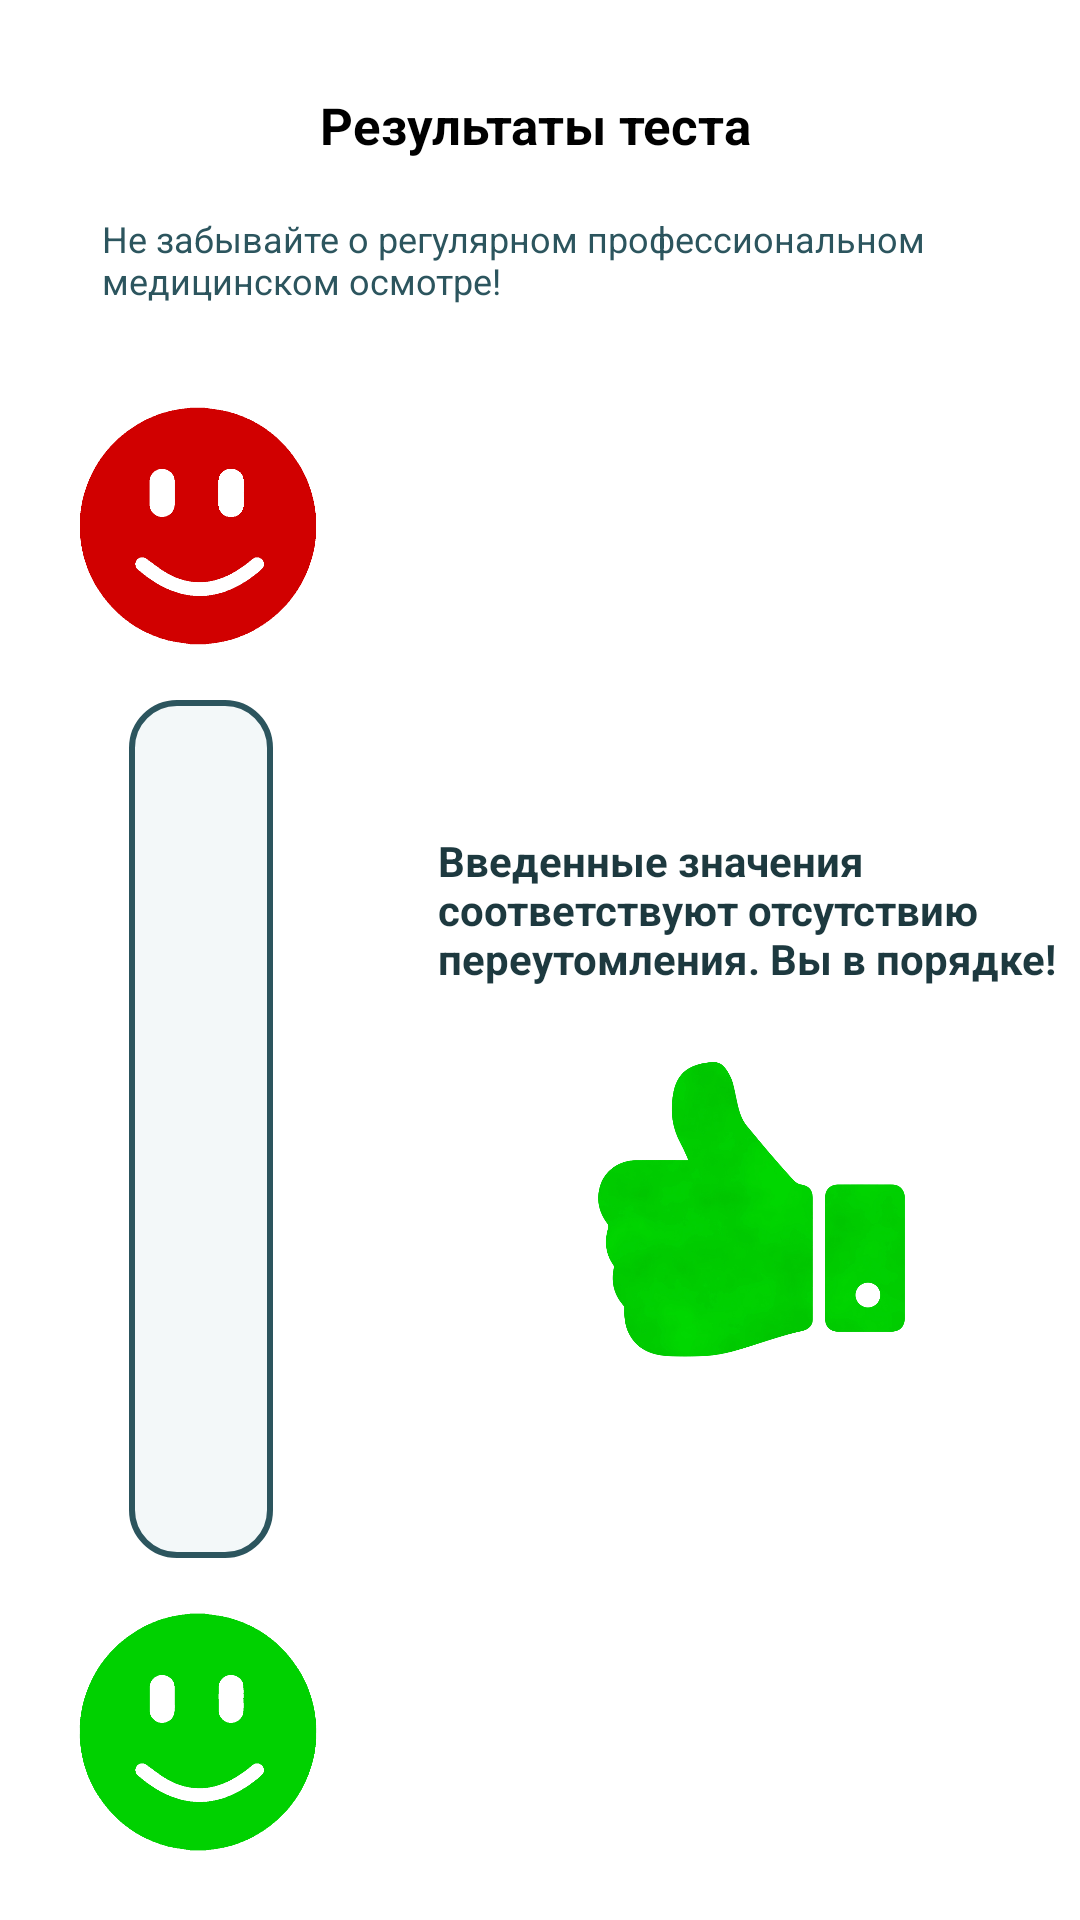

Here is an Android app screen rendered from its layout file. Give the layout XML and the strings, colors and styles it references.
<!-- AndroidManifest.xml: application theme Theme.MainWork -->
<!-- res/layout/activity_result.xml -->
<?xml version="1.0" encoding="utf-8"?>
<androidx.constraintlayout.widget.ConstraintLayout xmlns:android="http://schemas.android.com/apk/res/android"
    xmlns:app="http://schemas.android.com/apk/res-auto"
    xmlns:tools="http://schemas.android.com/tools"
    android:layout_width="match_parent"
    android:layout_height="match_parent"
    android:background="@color/white"
    tools:context=".Result">

    <androidx.constraintlayout.widget.ConstraintLayout
        android:id="@+id/constraintLayout"
        android:layout_width="match_parent"
        android:layout_height="65dp"
        android:background="@color/white"
        app:layout_constraintBottom_toBottomOf="parent"
        app:layout_constraintEnd_toEndOf="parent"
        app:layout_constraintHorizontal_bias="0.0"
        app:layout_constraintStart_toStartOf="parent"
        app:layout_constraintTop_toTopOf="parent"
        app:layout_constraintVertical_bias="0.0">

        <TextView
            style="@style/heading"
            android:layout_width="wrap_content"
            android:layout_height="wrap_content"
            android:layout_marginTop="15dp"
            android:text="@string/result"
            app:layout_constraintBottom_toBottomOf="parent"
            app:layout_constraintEnd_toEndOf="parent"
            app:layout_constraintHorizontal_bias="0.493"
            app:layout_constraintStart_toStartOf="parent"
            app:layout_constraintTop_toTopOf="parent"
            app:layout_constraintVertical_bias="0.567" />
    </androidx.constraintlayout.widget.ConstraintLayout>

    <TextView
        android:id="@+id/maininf"
        style="@style/main_inf_head"
        android:layout_width="294dp"
        android:layout_height="48dp"
        android:layout_marginTop="20dp"
        android:layout_marginBottom="32dp"
        android:text="@string/medical_checkup"
        app:layout_constraintBottom_toTopOf="@+id/linearLayout6"
        app:layout_constraintEnd_toEndOf="parent"
        app:layout_constraintHorizontal_bias="0.515"
        app:layout_constraintStart_toStartOf="parent"
        app:layout_constraintTop_toBottomOf="@+id/constraintLayout"
        app:layout_constraintVertical_bias="0.29" />

    <LinearLayout
        android:id="@+id/linearLayout6"
        android:layout_width="match_parent"
        android:layout_height="wrap_content"
        android:orientation="horizontal"

        app:layout_constraintBottom_toBottomOf="parent"
        app:layout_constraintEnd_toEndOf="parent"
        app:layout_constraintHorizontal_bias="0.0"
        app:layout_constraintStart_toStartOf="parent"
        app:layout_constraintTop_toTopOf="parent"
        app:layout_constraintVertical_bias="0.902">


        <LinearLayout
            android:layout_width="wrap_content"
            android:layout_height="wrap_content"
            android:orientation="vertical">

            <ImageView
                android:layout_width="100dp"
                android:layout_height="100dp"
                android:layout_marginStart="16dp"
                android:layout_marginTop="8dp"
                android:layout_marginBottom="8dp"
                android:contentDescription="TODO"
                android:src="@drawable/neg">

            </ImageView>

            <ProgressBar
                android:id="@+id/progressBar"
                style="?android:attr/progressBarStyleHorizontal"
                android:layout_width="wrap_content"
                android:layout_height="286dp"
                android:layout_marginStart="43dp"
                android:progressDrawable="@drawable/progressive_bar_style">

            </ProgressBar>

            <ImageView
                android:layout_width="100dp"
                android:layout_height="100dp"
                android:layout_marginStart="16dp"
                android:layout_marginTop="8dp"
                android:contentDescription="@string/todo"
                android:src="@drawable/pos">

            </ImageView>
        </LinearLayout>

        <LinearLayout
            android:layout_width="wrap_content"
            android:layout_height="wrap_content"
            android:layout_marginStart="20dp"
            android:layout_marginTop="100dp"
            android:orientation="vertical">

            <TextView
                android:id="@+id/resultText"
                style="@style/result"
                android:layout_width="wrap_content"
                android:layout_height="wrap_content"
                android:layout_marginStart="10dp"
                android:layout_marginTop="60dp"
                android:layout_marginBottom="10dp"
                android:text="@string/good_result" />

            <LinearLayout
                android:layout_width="wrap_content"
                android:layout_height="wrap_content"
                android:orientation="horizontal">

            </LinearLayout>

            <ImageView
                android:id="@+id/icon"
                android:layout_width="wrap_content"
                android:layout_height="100dp"
                android:layout_marginStart="5dp"
                android:layout_marginTop="15dp"
                android:contentDescription="@string/our_state"
                android:src="@drawable/well" />
        </LinearLayout>

    </LinearLayout>


</androidx.constraintlayout.widget.ConstraintLayout>
<!-- resources referenced by this layout -->
<resources>
  <color name="white">#FFFFFFFF</color>
  <!-- drawable neg: png bitmap (drawable, 13092 bytes) -->
  <!-- drawable pos: png bitmap (drawable, 15106 bytes) -->
  <!-- drawable progressive_bar_style (drawable) -->
  <?xml version="1.0" encoding="utf-8"?>
  <layer-list xmlns:android="http://schemas.android.com/apk/res/android">
  
      <item android:id="@android:id/background">
          <shape>
              <corners android:radius="15dip" />
  
              <solid android:color="@color/main" />
  
              <stroke
                  android:width="2dp"
                  android:color="@color/bold_main" />
          </shape>
      </item>
      <item android:id="@android:id/progress">
          <clip
              android:clipOrientation="vertical"
              android:gravity="bottom" >
              <shape>
                  <corners android:radius="15dip" />
  
                  <solid android:color="#FF0000" />
  
                  <stroke
                      android:width="2dp"
                      android:color="@color/prog" />
              </shape>
          </clip>
      </item>
  
  </layer-list>
  <!-- drawable well: png bitmap (drawable, 155110 bytes) -->
  <string name="good_result">Введенные значения соответствуют отсутствию переутомления. Вы в порядке!</string>
  <string name="medical_checkup">Не забывайте о регулярном профессиональном медицинском осмотре!</string>
  <string name="our_state">Ваше состояние</string>
  <string name="result">Результаты теста</string>
  <string name="todo">TODO</string>
  <style name="heading">
          <item name="android:textSize">17sp</item>
          <item name="android:textColor">@color/black</item>
          <item name="android:textStyle">bold</item>
          <item name="fontFamily">sans-serif</item>
      </style>
  <style name="main_inf_head">
          <item name="android:textSize">12sp</item>
          <item name="android:textColor">@color/bold_main</item>
          <item name="fontFamily">sans-serif</item>
      </style>
  <style name="result">
          <item name="android:textSize">14sp</item>
          <item name="android:textColor">@color/bold</item>
          <item name="android:textStyle">bold</item>
  
      </style>
  <style name="Theme.MainWork" parent="Theme.AppCompat.Light.NoActionBar">
          
          <item name="colorPrimary">@color/purple_500</item>
          <item name="colorPrimaryVariant">#BA0707</item>
          <item name="colorOnPrimary">@color/white</item>
          
          <item name="colorSecondary">@color/teal_200</item>
          <item name="colorSecondaryVariant">@color/teal_700</item>
          <item name="colorOnSecondary">@color/black</item>
          
          <item name="android:statusBarColor" tools:targetApi="l">?attr/colorPrimaryVariant</item>
          
      </style>
  <color name="main">#F3F8F9</color>
  <color name="bold_main">#2C555E</color>
  <color name="prog">#2e545c</color>
  <color name="black">#FF000000</color>
  <color name="bold">#1D393F</color>
  <color name="purple_500">#FF6200EE</color>
  <color name="teal_200">#FF03DAC5</color>
  <color name="teal_700">#FF018786</color>
</resources>
